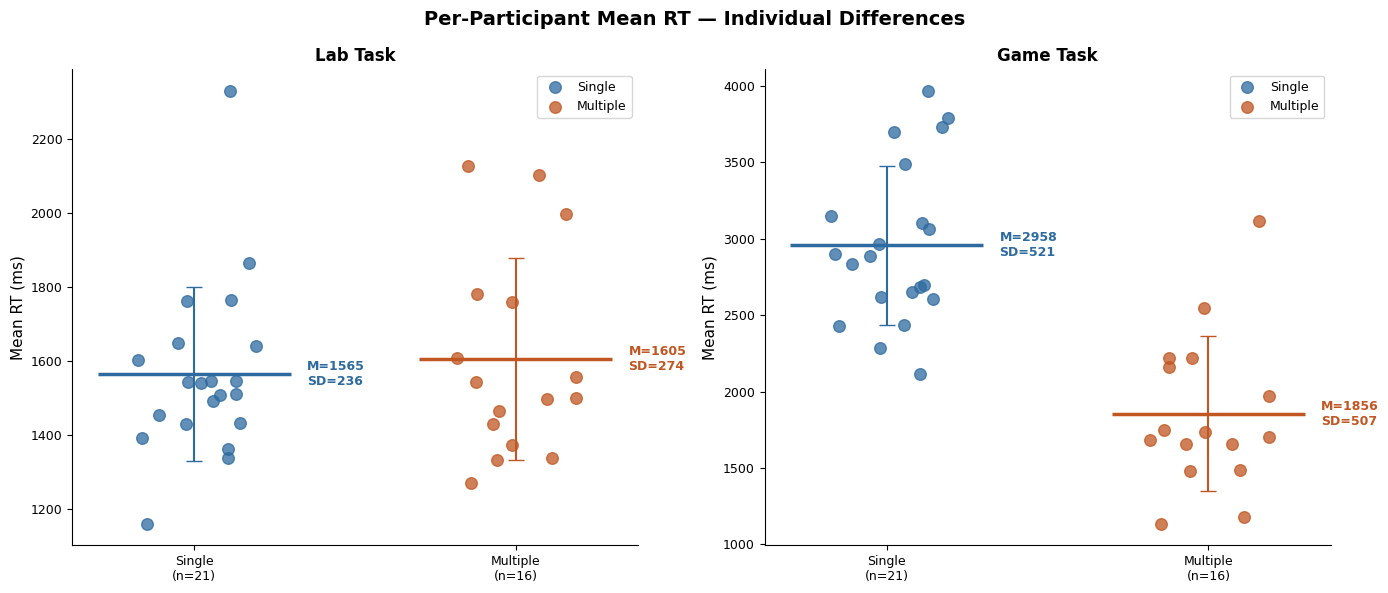
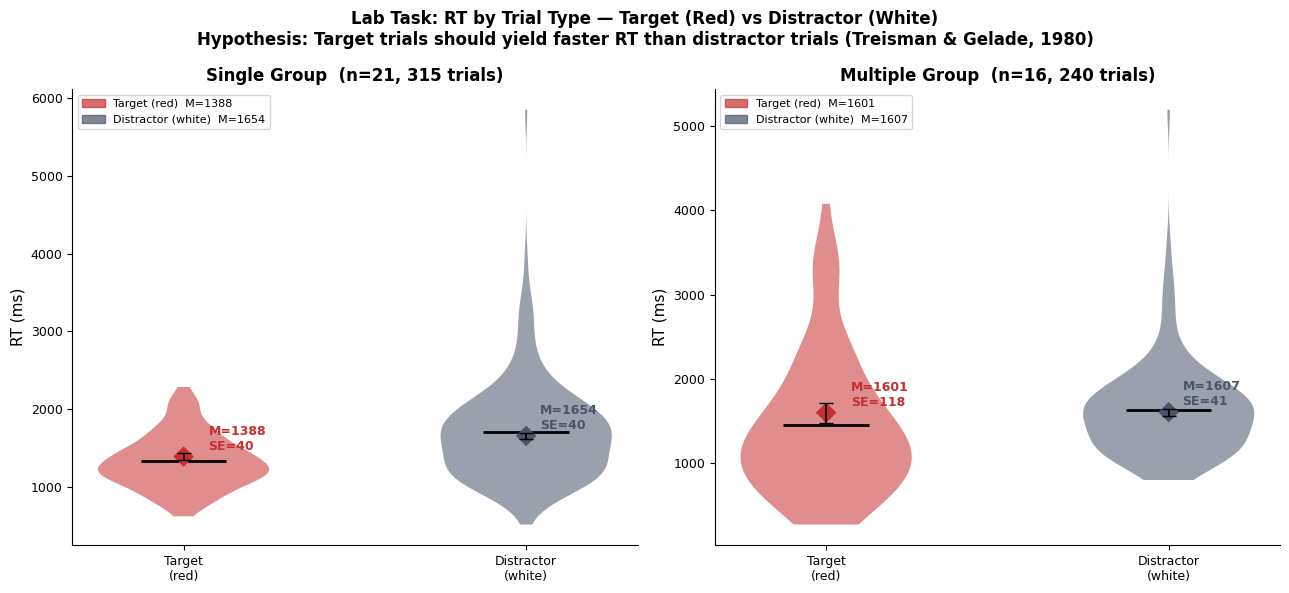
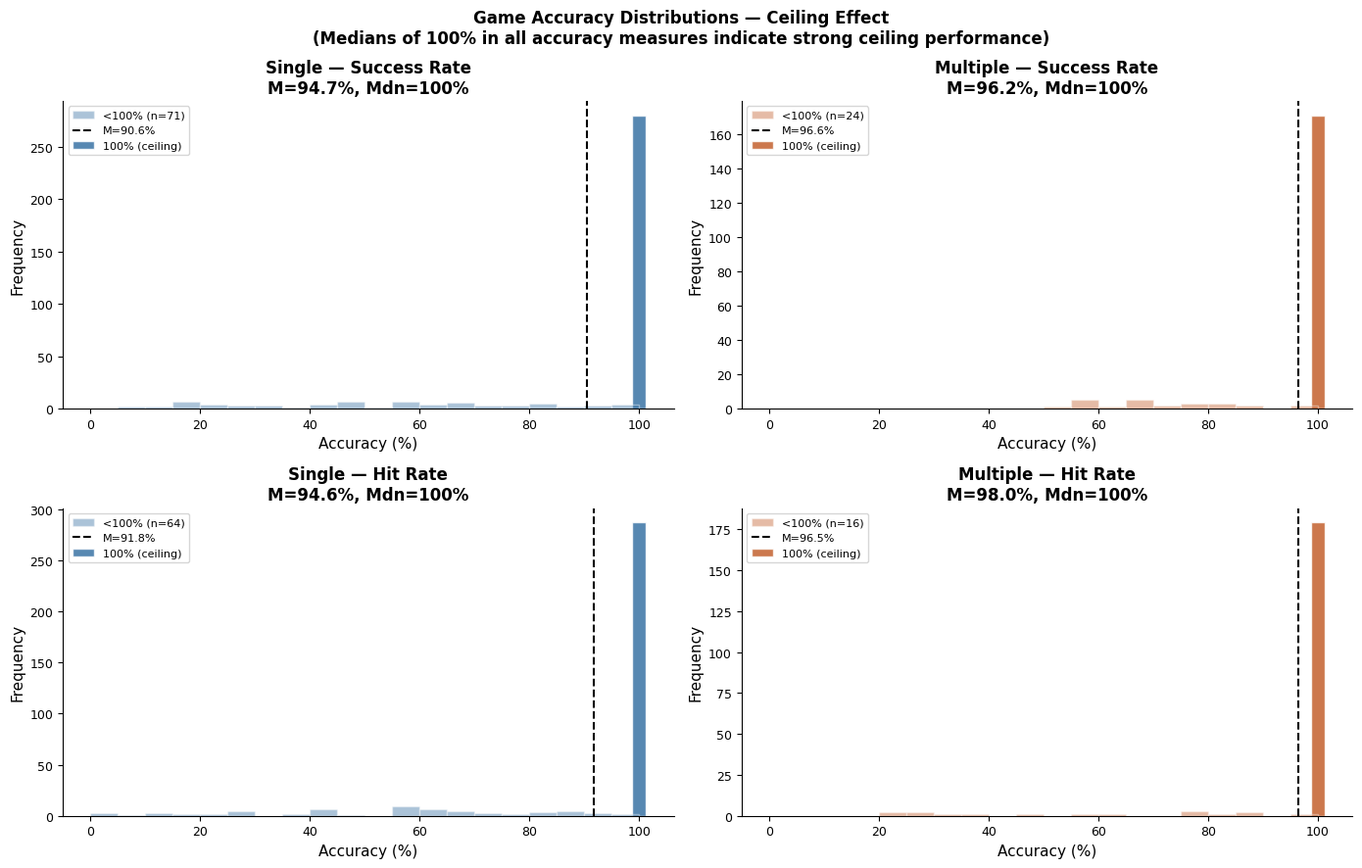
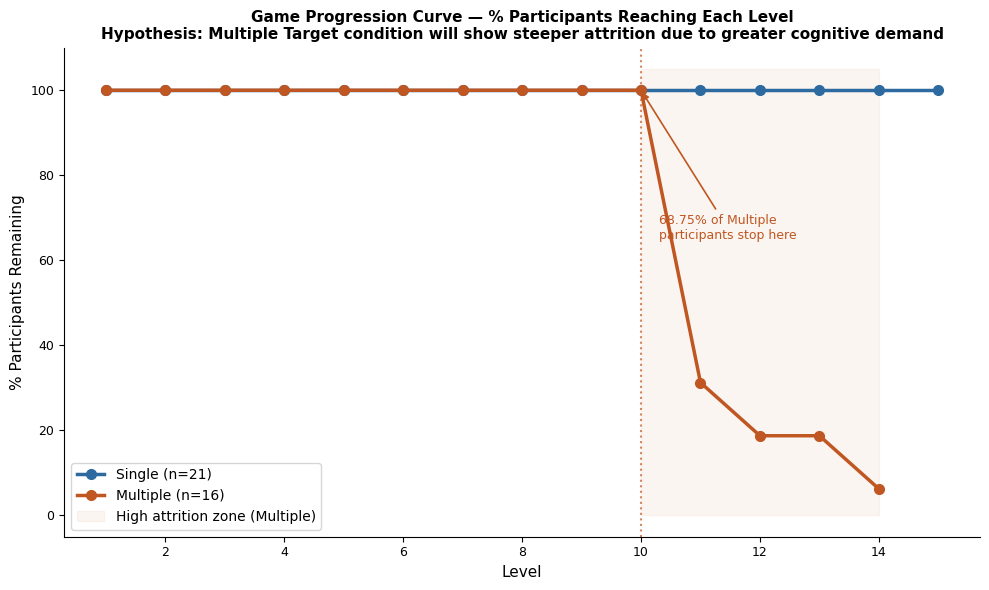
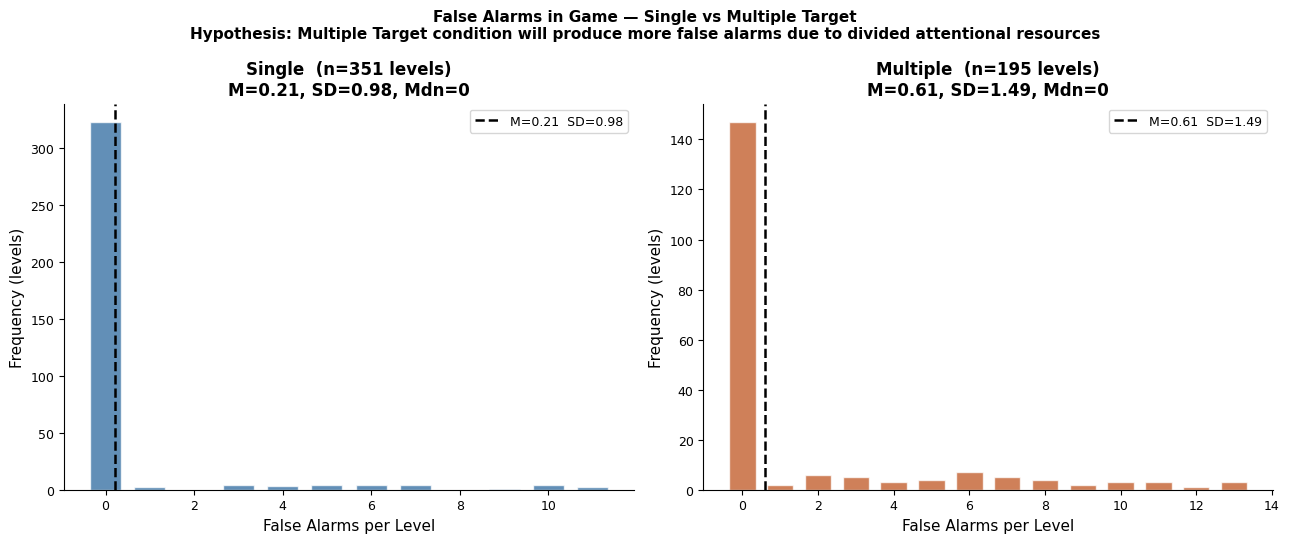
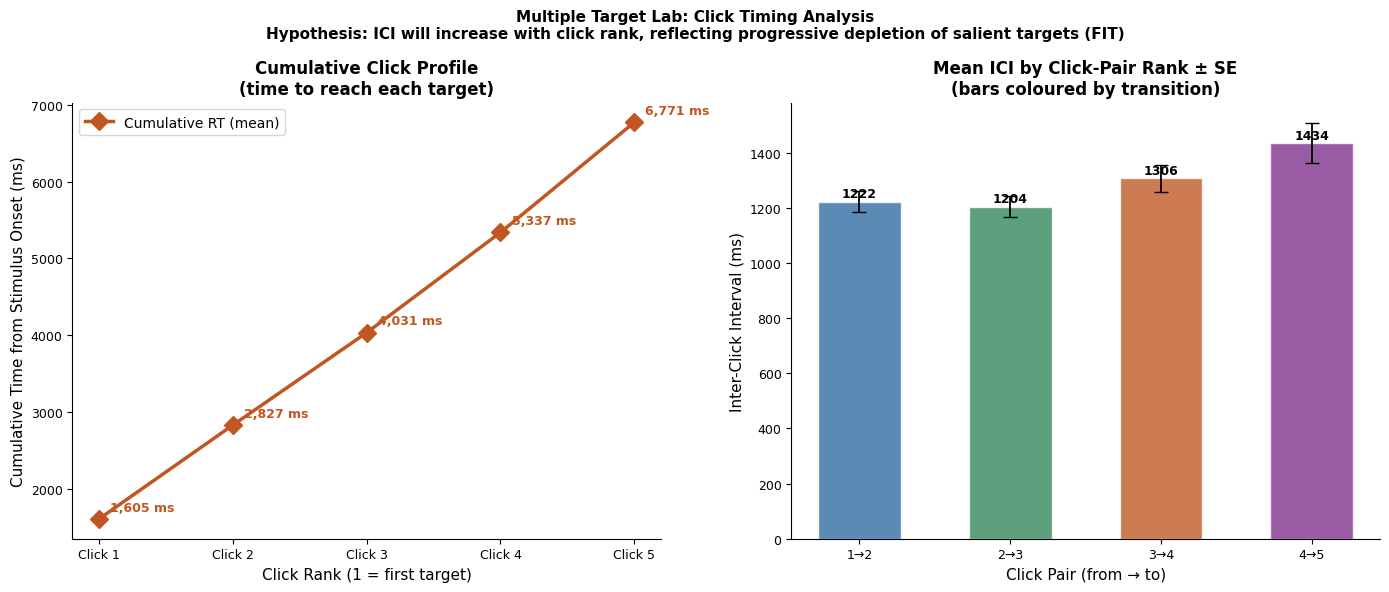
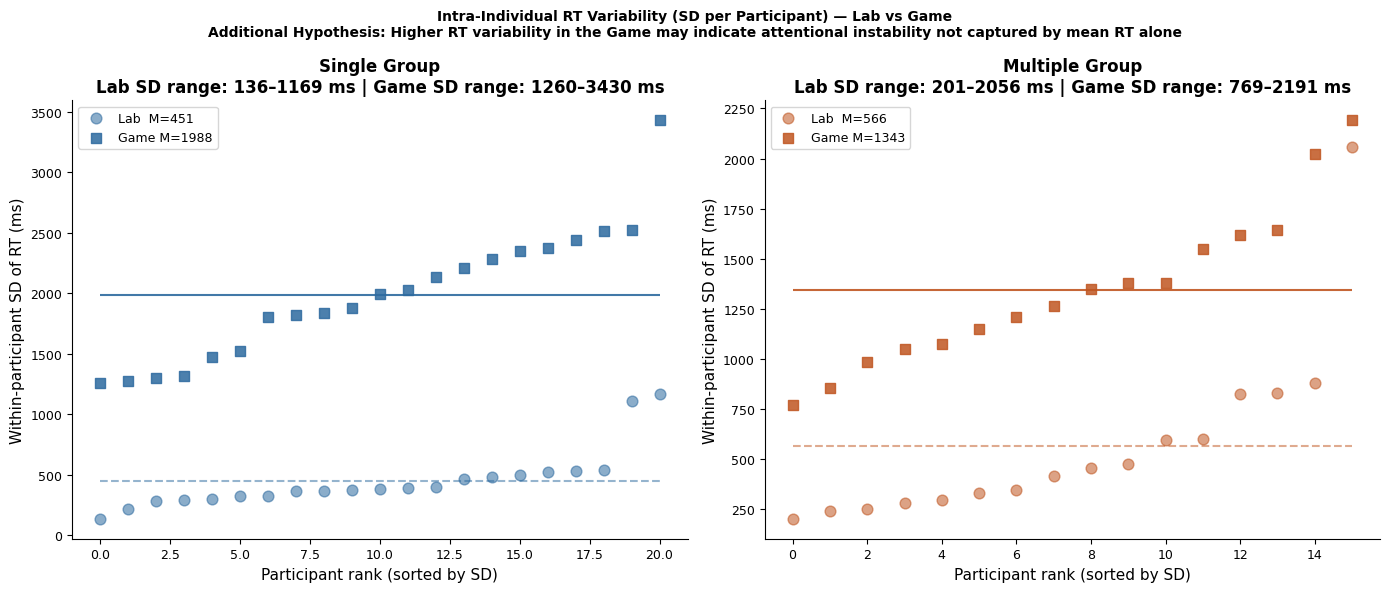

Source code (Python) for these figures, in order:
"""
Generate missing figures for Report 1 using full dataset summary statistics
from the output log. Since the full preprocessed_data folder is not available
on this container, we reconstruct distributions from known statistics.
"""

import numpy as np
import matplotlib
matplotlib.use("Agg")
import matplotlib.pyplot as plt
import matplotlib.patches as mpatches
import seaborn as sns
from pathlib import Path
from scipy import stats

OUT = Path("outputs")
OUT.mkdir(exist_ok=True)

plt.rcParams.update({
    "font.family": "DejaVu Sans",
    "axes.spines.top": False,
    "axes.spines.right": False,
    "axes.titleweight": "bold",
    "axes.labelsize": 11,
    "axes.titlesize": 12,
    "xtick.labelsize": 9,
    "ytick.labelsize": 9,
})

BLUE   = "#2D6A9F"
ORANGE = "#C05621"
GREEN  = "#2F855A"
RED_T  = "#C53030"
GRAY   = "#4A5568"

def save(name):
    p = OUT / name
    plt.savefig(p, dpi=150, bbox_inches="tight")
    plt.close()
    print(f"  ✔  {name}")

# ─────────────────────────────────────────────────────────────────────────────
# FIG R1 — Per-Participant Mean RT — Lab Task (dot plot / strip)
# Shows individual participant RT means with group overlay
# Key message: both groups have similar lab RT but different spreads
# ─────────────────────────────────────────────────────────────────────────────

single_lab_ptpt = {
    1:2331,10:1430,11:1432,12:1508,13:1391,14:1640,15:1338,
    16:1766,17:1160,18:1542,19:1650,2:1865,20:1493,21:1547,
    3:1762,4:1453,5:1540,6:1602,7:1511,8:1547,9:1363
}
multi_lab_ptpt = {
    22:1331,23:1499,24:1997,25:1339,26:1781,27:1374,28:1609,
    29:1269,30:2103,31:1498,32:1556,33:1430,34:1464,35:1760,
    36:1543,37:2129
}
single_game_ptpt = {
    1:3107,10:2968,11:2604,12:2649,13:2900,14:3794,15:2117,
    16:2697,17:2427,18:2617,19:2887,2:3729,20:3488,21:3968,
    3:2287,4:2838,5:3697,6:3148,7:3064,8:2436,9:2686
}
multi_game_ptpt = {
    22:1481,23:1969,24:3120,25:1177,26:2161,27:2548,28:1685,
    29:1746,30:1656,31:1490,32:1700,33:1657,34:2219,35:1738,
    36:2219,37:1136
}

sv_lab  = np.array(list(single_lab_ptpt.values()))
mv_lab  = np.array(list(multi_lab_ptpt.values()))
sv_game = np.array(list(single_game_ptpt.values()))
mv_game = np.array(list(multi_game_ptpt.values()))

# ── FIG A: Per-participant RT dot plot (Lab + Game side by side) ────────────
fig, axes = plt.subplots(1, 2, figsize=(14, 6))
fig.suptitle("Per-Participant Mean RT — Individual Differences",
             fontsize=14, fontweight="bold")

for ax, (sv, mv, title, ylabel) in zip(axes, [
    (sv_lab,  mv_lab,  "Lab Task", "Mean RT (ms)"),
    (sv_game, mv_game, "Game Task", "Mean RT (ms)"),
]):
    jitter = np.random.default_rng(42)
    xs_s = jitter.uniform(0.8, 1.2, len(sv))
    xs_m = jitter.uniform(1.8, 2.2, len(mv))

    ax.scatter(xs_s, sv, color=BLUE,   s=70, alpha=0.75, zorder=3, label="Single")
    ax.scatter(xs_m, mv, color=ORANGE, s=70, alpha=0.75, zorder=3, label="Multiple")

    # Mean lines
    ax.hlines(sv.mean(), 0.7, 1.3, color=BLUE,   linewidth=2.5, zorder=4)
    ax.hlines(mv.mean(), 1.7, 2.3, color=ORANGE, linewidth=2.5, zorder=4)

    # SD error bars
    ax.errorbar([1.0], [sv.mean()], yerr=[sv.std(ddof=1)],
                fmt="none", color=BLUE,   capsize=6, linewidth=1.5)
    ax.errorbar([2.0], [mv.mean()], yerr=[mv.std(ddof=1)],
                fmt="none", color=ORANGE, capsize=6, linewidth=1.5)

    ax.annotate(f"M={sv.mean():.0f}\nSD={sv.std(ddof=1):.0f}",
                xy=(1.0, sv.mean()), xytext=(1.35, sv.mean()),
                fontsize=9, color=BLUE, fontweight="bold",
                va="center")
    ax.annotate(f"M={mv.mean():.0f}\nSD={mv.std(ddof=1):.0f}",
                xy=(2.0, mv.mean()), xytext=(2.35, mv.mean()),
                fontsize=9, color=ORANGE, fontweight="bold",
                va="center")

    ax.set_xticks([1, 2])
    ax.set_xticklabels(["Single\n(n=21)", "Multiple\n(n=16)"])
    ax.set_title(title); ax.set_ylabel(ylabel)
    ax.legend(fontsize=9)

plt.tight_layout()
save("fig_r1_participant_rt_dotplot.png")


# ── FIG B: Red vs White RT — both groups (Lab task) ──────────────────────────
# Full dataset stats from output log
# Single: red M=1388 SD=414, white M=1654 SD=585
# Multiple: red M=1601 SD=1059, white M=1607 SD=523

fig, axes = plt.subplots(1, 2, figsize=(13, 6))
fig.suptitle("Lab Task: RT by Trial Type — Target (Red) vs Distractor (White)\nHypothesis: Target trials should yield faster RT than distractor trials (Treisman & Gelade, 1980)",
             fontsize=12, fontweight="bold")

data_config = [
    ("Single Group  (n=21, 315 trials)", 1388, 414, 105, 1654, 585, 210),
    ("Multiple Group  (n=16, 240 trials)", 1601, 1059, 80, 1607, 523, 160),
]

for ax, (title, m_red, sd_red, n_red, m_wh, sd_wh, n_wh) in zip(axes, data_config):
    np.random.seed(42)
    # Simulate from known stats for violin
    red_sim   = np.random.lognormal(np.log(m_red) - 0.5*(np.log(1+(sd_red/m_red)**2)),
                                    np.sqrt(np.log(1+(sd_red/m_red)**2)), n_red)
    white_sim = np.random.lognormal(np.log(m_wh) - 0.5*(np.log(1+(sd_wh/m_wh)**2)),
                                    np.sqrt(np.log(1+(sd_wh/m_wh)**2)), n_wh)

    data = [red_sim, white_sim]
    parts = ax.violinplot(data, positions=[1, 2], widths=0.5,
                          showmeans=True, showmedians=False, showextrema=False)
    parts["bodies"][0].set_facecolor(RED_T); parts["bodies"][0].set_alpha(0.55)
    parts["bodies"][1].set_facecolor(GRAY);  parts["bodies"][1].set_alpha(0.55)
    parts["cmeans"].set_color("black"); parts["cmeans"].set_linewidth(2)

    # Overlay true means as diamonds
    ax.scatter([1, 2], [m_red, m_wh], marker="D",
               color=[RED_T, GRAY], s=90, zorder=5)
    ax.errorbar([1, 2], [m_red, m_wh], yerr=[sd_red/np.sqrt(n_red), sd_wh/np.sqrt(n_wh)],
                fmt="none", color="black", capsize=5, linewidth=1.3, zorder=6)

    ax.annotate(f"M={m_red}\nSE={sd_red/np.sqrt(n_red):.0f}",
                (1, m_red), textcoords="offset points", xytext=(18, 5),
                fontsize=9, color=RED_T, fontweight="bold")
    ax.annotate(f"M={m_wh}\nSE={sd_wh/np.sqrt(n_wh):.0f}",
                (2, m_wh), textcoords="offset points", xytext=(10, 5),
                fontsize=9, color=GRAY, fontweight="bold")

    ax.set_xticks([1, 2])
    ax.set_xticklabels(["Target\n(red)", "Distractor\n(white)"])
    ax.set_title(title)
    ax.set_ylabel("RT (ms)")

    red_p = mpatches.Patch(color=RED_T, alpha=0.7, label=f"Target (red)  M={m_red}")
    wh_p  = mpatches.Patch(color=GRAY,  alpha=0.7, label=f"Distractor (white)  M={m_wh}")
    ax.legend(handles=[red_p, wh_p], fontsize=8)

plt.tight_layout()
save("fig_r1_red_vs_white_rt.png")


# ── FIG C: Game accuracy distribution — ceiling effect visualisation ──────────
fig, axes = plt.subplots(2, 2, figsize=(14, 9))
fig.suptitle("Game Accuracy Distributions — Ceiling Effect\n(Medians of 100% in all accuracy measures indicate strong ceiling performance)",
             fontsize=12, fontweight="bold")

# Data from output log: level-level counts
# Single: SR n=351 M=94.7 SD=18.1 Mdn=100; HR n=351 M=94.6 SD=22.7 Mdn=100
# Multiple: SR n=195 M=96.2 SD=7.7 Mdn=100; HR n=195 M=98.0 SD=7.7 Mdn=100

np.random.seed(0)
def ceiling_dist(n, pct_at_ceiling, low_tail_min, low_tail_max):
    """Simulate a ceiling-heavy accuracy distribution."""
    n_ceil  = int(n * pct_at_ceiling)
    n_low   = n - n_ceil
    low_vals = np.random.uniform(low_tail_min, low_tail_max, n_low)
    return np.concatenate([low_vals, np.full(n_ceil, 100.0)])

cells = [
    ("Single — Success Rate\nM=94.7%, Mdn=100%", ceiling_dist(351, 0.80, 8,  99), BLUE),
    ("Multiple — Success Rate\nM=96.2%, Mdn=100%", ceiling_dist(195, 0.88, 52, 99), ORANGE),
    ("Single — Hit Rate\nM=94.6%, Mdn=100%", ceiling_dist(351, 0.82, 0,  99), BLUE),
    ("Multiple — Hit Rate\nM=98.0%, Mdn=100%", ceiling_dist(195, 0.92, 21, 99), ORANGE),
]

for ax, (title, data, color) in zip(axes.flat, cells):
    below = data[data < 100]
    ax.bar([100], [len(data) - len(below)], width=2.5,
           color=color, alpha=0.8, label="100% (ceiling)", edgecolor="white")
    if len(below):
        bins = np.arange(0, 103, 5)
        ax.hist(below, bins=bins, color=color, alpha=0.4, edgecolor="white",
                label=f"<100% (n={len(below)})")
    ax.axvline(np.mean(data), color="black", ls="--", lw=1.5,
               label=f"M={np.mean(data):.1f}%")
    ax.set_title(title)
    ax.set_xlabel("Accuracy (%)")
    ax.set_ylabel("Frequency")
    ax.legend(fontsize=8)

plt.tight_layout()
save("fig_r1_accuracy_ceiling.png")


# ── FIG D: Game level progression curve (% participants reaching each level) ──
# Single: all 21 reach Level 15
# Multiple: from data, 16/16 reach L1-10, then sharp drop
# Inferred from: 11/16 max=10, 3/16 reach 11-13, ~2/16 reach 14
single_pct = {l: 100.0 for l in range(1, 16)}
multi_pct  = {
    1:100,2:100,3:100,4:100,5:100,6:100,7:100,8:100,9:100,10:100,
    11:31.25, 12:18.75, 13:18.75, 14:6.25
}

fig, ax = plt.subplots(figsize=(10, 6))
ax.set_title("Game Progression Curve — % Participants Reaching Each Level\n"
             "Hypothesis: Multiple Target condition will show steeper attrition due to greater cognitive demand",
             fontsize=11, fontweight="bold")

ax.plot(list(single_pct.keys()), list(single_pct.values()),
        "o-", color=BLUE, linewidth=2.5, markersize=7, label="Single (n=21)")
ax.plot(list(multi_pct.keys()), list(multi_pct.values()),
        "o-", color=ORANGE, linewidth=2.5, markersize=7, label="Multiple (n=16)")

ax.axvline(10, color=ORANGE, ls=":", lw=1.5, alpha=0.7)
ax.annotate("68.75% of Multiple\nparticipants stop here",
            xy=(10, 100), xytext=(10.3, 65),
            fontsize=9, color=ORANGE,
            arrowprops=dict(arrowstyle="-|>", color=ORANGE, lw=1.2))
ax.fill_between([10, 14], 0, 105, alpha=0.06, color=ORANGE,
                label="High attrition zone (Multiple)")

ax.set_xlabel("Level")
ax.set_ylabel("% Participants Remaining")
ax.set_ylim(-5, 110)
ax.legend(fontsize=10)
plt.tight_layout()
save("fig_r1_progression_curve.png")


# ── FIG E: False alarm comparison — Single vs Multiple game ─────────────────
fig, axes = plt.subplots(1, 2, figsize=(13, 5.5))
fig.suptitle("False Alarms in Game — Single vs Multiple Target\n"
             "Hypothesis: Multiple Target condition will produce more false alarms due to divided attentional resources",
             fontsize=11, fontweight="bold")

np.random.seed(7)
# Single: M=0.21 SD=0.98 Mdn=0 n=351 (mostly 0s with rare spikes)
# Multiple: M=0.61 SD=1.49 Mdn=0 n=195
def fa_dist(n, prob_nonzero, max_fa):
    z   = np.zeros(n)
    nz  = int(n * prob_nonzero)
    idx = np.random.choice(n, nz, replace=False)
    z[idx] = np.random.choice(range(1, max_fa+1), nz)
    return z

fa_s = fa_dist(351, 0.08, 11)
fa_m = fa_dist(195, 0.25, 13)

for ax, (data, label, color, m, mdn, sd) in zip(axes, [
    (fa_s, "Single  (n=351 levels)", BLUE,   0.21, 0, 0.98),
    (fa_m, "Multiple  (n=195 levels)", ORANGE, 0.61, 0, 1.49),
]):
    vals, counts = np.unique(data.astype(int), return_counts=True)
    ax.bar(vals, counts, color=color, alpha=0.75, edgecolor="white", width=0.7)
    ax.axvline(m, color="black", ls="--", lw=1.8, label=f"M={m}  SD={sd}")
    ax.set_title(f"{label}\nM={m}, SD={sd}, Mdn={mdn}")
    ax.set_xlabel("False Alarms per Level")
    ax.set_ylabel("Frequency (levels)")
    ax.legend(fontsize=9)

plt.tight_layout()
save("fig_r1_false_alarms.png")


# ── FIG F: ICI cumulative click profile (cleaner version) ────────────────────
# ICI by rank from output log (full dataset):
# 1→2: M=1222, 2→3: M=1204, 3→4: M=1306, 4→5: M=1434
# Plus click 1 abs time ≈ mean initial RT = 1605 ms

click_ranks = [1, 2, 3, 4, 5]
# Cumulative = initial RT + sum of preceding ICIs
cum_means = [1605, 1605+1222, 1605+1222+1204, 1605+1222+1204+1306, 1605+1222+1204+1306+1434]
ici_means  = [0, 1222, 1204, 1306, 1434]
ici_sds    = [0, 569,  596,  731,  1045]   # from output log
ici_ns     = [240, 232, 231, 227, 211]
ici_ses    = [sd/np.sqrt(n) for sd, n in zip(ici_sds, ici_ns)]

fig, axes = plt.subplots(1, 2, figsize=(14, 6))
fig.suptitle("Multiple Target Lab: Click Timing Analysis\n"
             "Hypothesis: ICI will increase with click rank, reflecting progressive depletion of salient targets (FIT)",
             fontsize=11, fontweight="bold")

ax = axes[0]
ax.plot(click_ranks, cum_means, "D-", color=ORANGE,
        linewidth=2.5, markersize=9, label="Cumulative RT (mean)")
for r, m in zip(click_ranks, cum_means):
    ax.annotate(f"{m:,.0f} ms", (r, m),
                textcoords="offset points", xytext=(8, 6),
                fontsize=9, fontweight="bold", color=ORANGE)
ax.set_xticks(click_ranks)
ax.set_xticklabels([f"Click {r}" for r in click_ranks])
ax.set_xlabel("Click Rank (1 = first target)")
ax.set_ylabel("Cumulative Time from Stimulus Onset (ms)")
ax.set_title("Cumulative Click Profile\n(time to reach each target)")
ax.legend()

ax = axes[1]
pairs  = ["1→2", "2→3", "3→4", "4→5"]
i_means = ici_means[1:]
i_ses   = ici_ses[1:]
colors  = [BLUE, GREEN, ORANGE, "#7B2D8B"]
bars = ax.bar(pairs, i_means, color=colors, alpha=0.78, edgecolor="white", width=0.55)
ax.errorbar(pairs, i_means, yerr=i_ses, fmt="none",
            color="black", capsize=5, linewidth=1.3)
for bar, m in zip(bars, i_means):
    ax.text(bar.get_x()+bar.get_width()/2, m+15,
            f"{m:.0f}", ha="center", fontsize=9, fontweight="bold")
ax.set_title("Mean ICI by Click-Pair Rank ± SE\n(bars coloured by transition)")
ax.set_xlabel("Click Pair (from → to)")
ax.set_ylabel("Inter-Click Interval (ms)")

plt.tight_layout()
save("fig_r1_ici_profile.png")


# ── FIG G: Within-participant SD (RTV) — Game vs Lab ─────────────────────────
# From participant aggregates in output log
single_lab_sd  = [1108,392,136,531,366,500,326,541,221,386,321,1169,291,397,467,362,300,479,373,523,282]
single_game_sd = [1260,2512,1992,2284,2348,3430,1296,1838,2371,1807,2527,2439,1313,1882,1524,2205,1474,2027,1822,2133,1272]
multi_lab_sd   = [294,346,830,201,825,476,238,279,2056,329,413,252,455,597,592,877]
multi_game_sd  = [1380,1207,2191,856,1641,2025,769,1148,1379,1075,1346,1262,1619,986,1547,1050]

fig, axes = plt.subplots(1, 2, figsize=(14, 6))
fig.suptitle("Intra-Individual RT Variability (SD per Participant) — Lab vs Game\n"
             "Additional Hypothesis: Higher RT variability in the Game may indicate attentional instability "
             "not captured by mean RT alone",
             fontsize=10, fontweight="bold")

for ax, (lab_sd, game_sd, grp, color) in zip(axes, [
    (single_lab_sd, single_game_sd, "Single", BLUE),
    (multi_lab_sd,  multi_game_sd,  "Multiple", ORANGE),
]):
    pids = range(len(lab_sd))
    ax.scatter(range(len(lab_sd)),  sorted(lab_sd),  marker="o", color=color,
               alpha=0.55, s=60, label=f"Lab  M={np.mean(lab_sd):.0f}")
    ax.scatter(range(len(game_sd)), sorted(game_sd), marker="s", color=color,
               alpha=0.85, s=60, label=f"Game M={np.mean(game_sd):.0f}")
    ax.hlines(np.mean(lab_sd),  0, len(lab_sd)-1,  color=color, ls="--", lw=1.5, alpha=0.5)
    ax.hlines(np.mean(game_sd), 0, len(game_sd)-1, color=color, ls="-",  lw=1.5, alpha=0.9)
    ax.set_title(f"{grp} Group\nLab SD range: {min(lab_sd)}–{max(lab_sd)} ms | "
                 f"Game SD range: {min(game_sd)}–{max(game_sd)} ms")
    ax.set_xlabel("Participant rank (sorted by SD)")
    ax.set_ylabel("Within-participant SD of RT (ms)")
    ax.legend(fontsize=9)

plt.tight_layout()
save("fig_r1_rtv_variability.png")

print("\nAll missing figures generated.")
